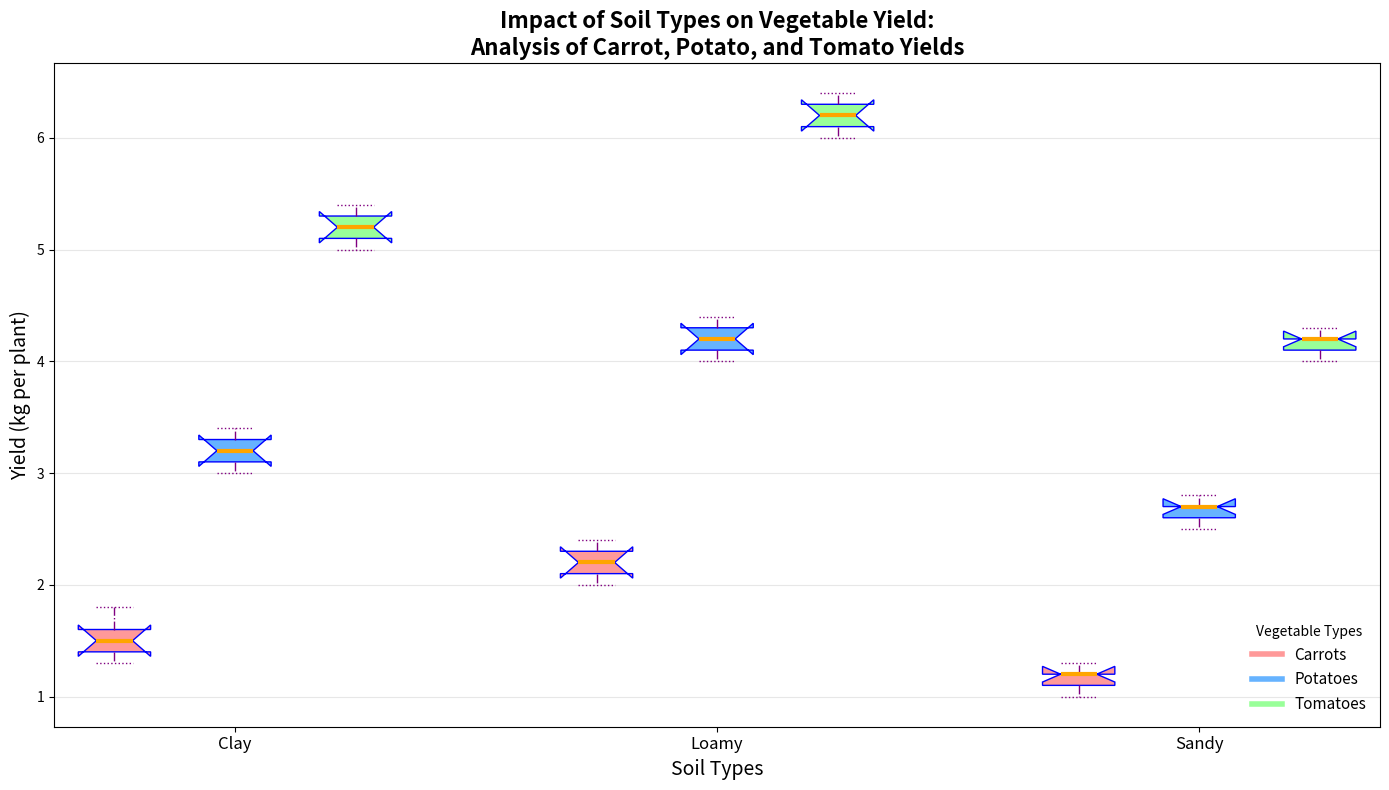

This chart was generated by the following Python code:
import matplotlib.pyplot as plt
import numpy as np

vegetables = ['Carrots', 'Potatoes', 'Tomatoes']
soil_types = ['Clay', 'Loamy', 'Sandy']

carrots_yield = [
    [1.3, 1.5, 1.6, 1.8, 1.4],  # Clay
    [2.0, 2.2, 2.1, 2.3, 2.4],  # Loamy
    [1.0, 1.2, 1.1, 1.3, 1.2]   # Sandy
]

potatoes_yield = [
    [3.0, 3.2, 3.3, 3.4, 3.1],  # Clay
    [4.0, 4.2, 4.1, 4.3, 4.4],  # Loamy
    [2.5, 2.7, 2.6, 2.8, 2.7]   # Sandy
]

tomatoes_yield = [
    [5.0, 5.3, 5.1, 5.4, 5.2],  # Clay
    [6.0, 6.3, 6.1, 6.4, 6.2],  # Loamy
    [4.0, 4.2, 4.1, 4.3, 4.2]   # Sandy
]

data = [carrots_yield, potatoes_yield, tomatoes_yield]

fig, ax = plt.subplots(figsize=(14, 8))
positions = np.array(range(len(soil_types))) * 4

for i, yields in enumerate(data):
    pos = positions + i
    bp = ax.boxplot(yields, positions=pos, widths=0.6, patch_artist=True, notch=True)
    
    colors = ['#ff9999', '#66b3ff', '#99ff99']  # Changed order
    for patch, color in zip(bp['boxes'], [colors[i]] * len(soil_types)):
        patch.set_facecolor(color)
        patch.set_edgecolor('blue')  # Changed border color

    for whisker in bp['whiskers']:
        whisker.set(color='purple', linewidth=1.0, linestyle='-.')  # Changed color, linewidth, and linestyle
    for cap in bp['caps']:
        cap.set(color='purple', linewidth=1.0, linestyle=':')  # Changed linestyle
    for median in bp['medians']:
        median.set(color='orange', linewidth=3)  # Changed color and linewidth

ax.set_xticks(positions + 1)
ax.set_xticklabels(soil_types, fontsize=12)

ax.set_title("Impact of Soil Types on Vegetable Yield:\nAnalysis of Carrot, Potato, and Tomato Yields", fontsize=16, fontweight='bold')
ax.set_ylabel("Yield (kg per plant)", fontsize=14)
ax.set_xlabel("Soil Types", fontsize=14)

ax.grid(axis='y', linestyle='-', alpha=0.3)  # Changed grid style

handles = [plt.Line2D([0], [0], color=color, lw=4) for color in colors]
ax.legend(handles, vegetables, title='Vegetable Types', loc='lower right', fontsize=11, frameon=False)  # Changed location and removed frame

plt.tight_layout()
plt.show()
